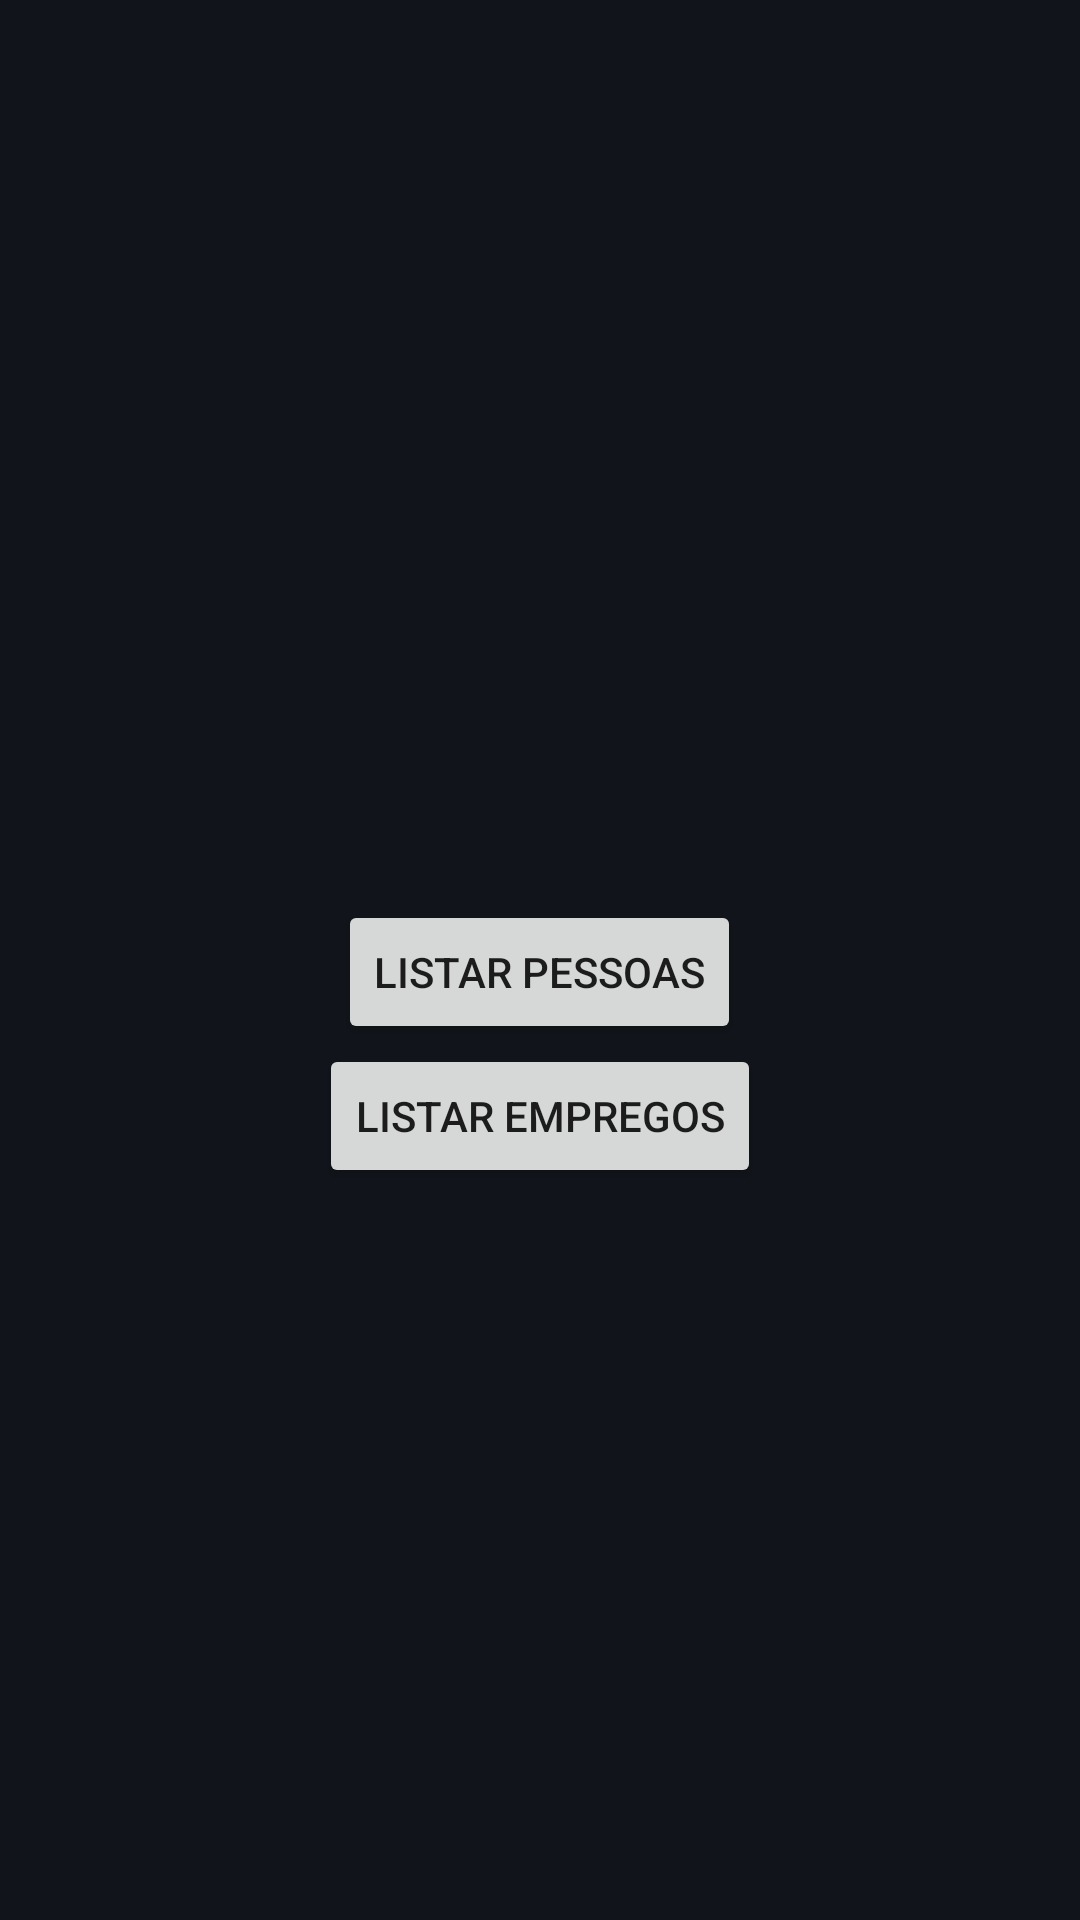

Android layout source for this screen:
<!-- AndroidManifest.xml: application theme Theme.Cadastro -->
<!-- res/layout/activity_main.xml -->
<?xml version="1.0" encoding="utf-8"?>

<androidx.constraintlayout.widget.ConstraintLayout xmlns:android="http://schemas.android.com/apk/res/android"
    xmlns:app="http://schemas.android.com/apk/res-auto"
    xmlns:tools="http://schemas.android.com/tools"
    android:layout_width="match_parent"
    android:layout_height="match_parent"
    tools:context=".MainActivity">

    <LinearLayout
        android:layout_width="match_parent"
        android:layout_height="match_parent"
        android:background="#11151B"
        android:orientation="vertical">

        <Button
            android:id="@+id/btnListarPessoa"
            android:layout_width="wrap_content"
            android:layout_height="wrap_content"
            android:layout_gravity="center_horizontal"
            android:layout_marginTop="300dp"
            android:text="Listar Pessoas" />

        <Button
            android:id="@+id/btnListarEmprego"
            android:layout_width="wrap_content"
            android:layout_height="wrap_content"
            android:layout_gravity="center_horizontal"
            android:text="Listar Empregos" />
    </LinearLayout>


</androidx.constraintlayout.widget.ConstraintLayout>
<!-- resources referenced by this layout -->
<resources>
  <style name="Theme.Cadastro" parent="Theme.MaterialComponents.DayNight.DarkActionBar">
          
          <item name="colorPrimary">@color/purple_500</item>
          <item name="colorPrimaryVariant">@color/purple_700</item>
          <item name="colorOnPrimary">@color/white</item>
          
          <item name="colorSecondary">@color/teal_200</item>
          <item name="colorSecondaryVariant">@color/teal_700</item>
          <item name="colorOnSecondary">@color/black</item>
          
          <item name="android:statusBarColor" tools:targetApi="l">?attr/colorPrimaryVariant</item>
          
      </style>
  <color name="purple_500">#FF6200EE</color>
  <color name="purple_700">#FF3700B3</color>
  <color name="white">#FFFFFFFF</color>
  <color name="teal_200">#FF03DAC5</color>
  <color name="teal_700">#FF018786</color>
  <color name="black">#FF000000</color>
</resources>
